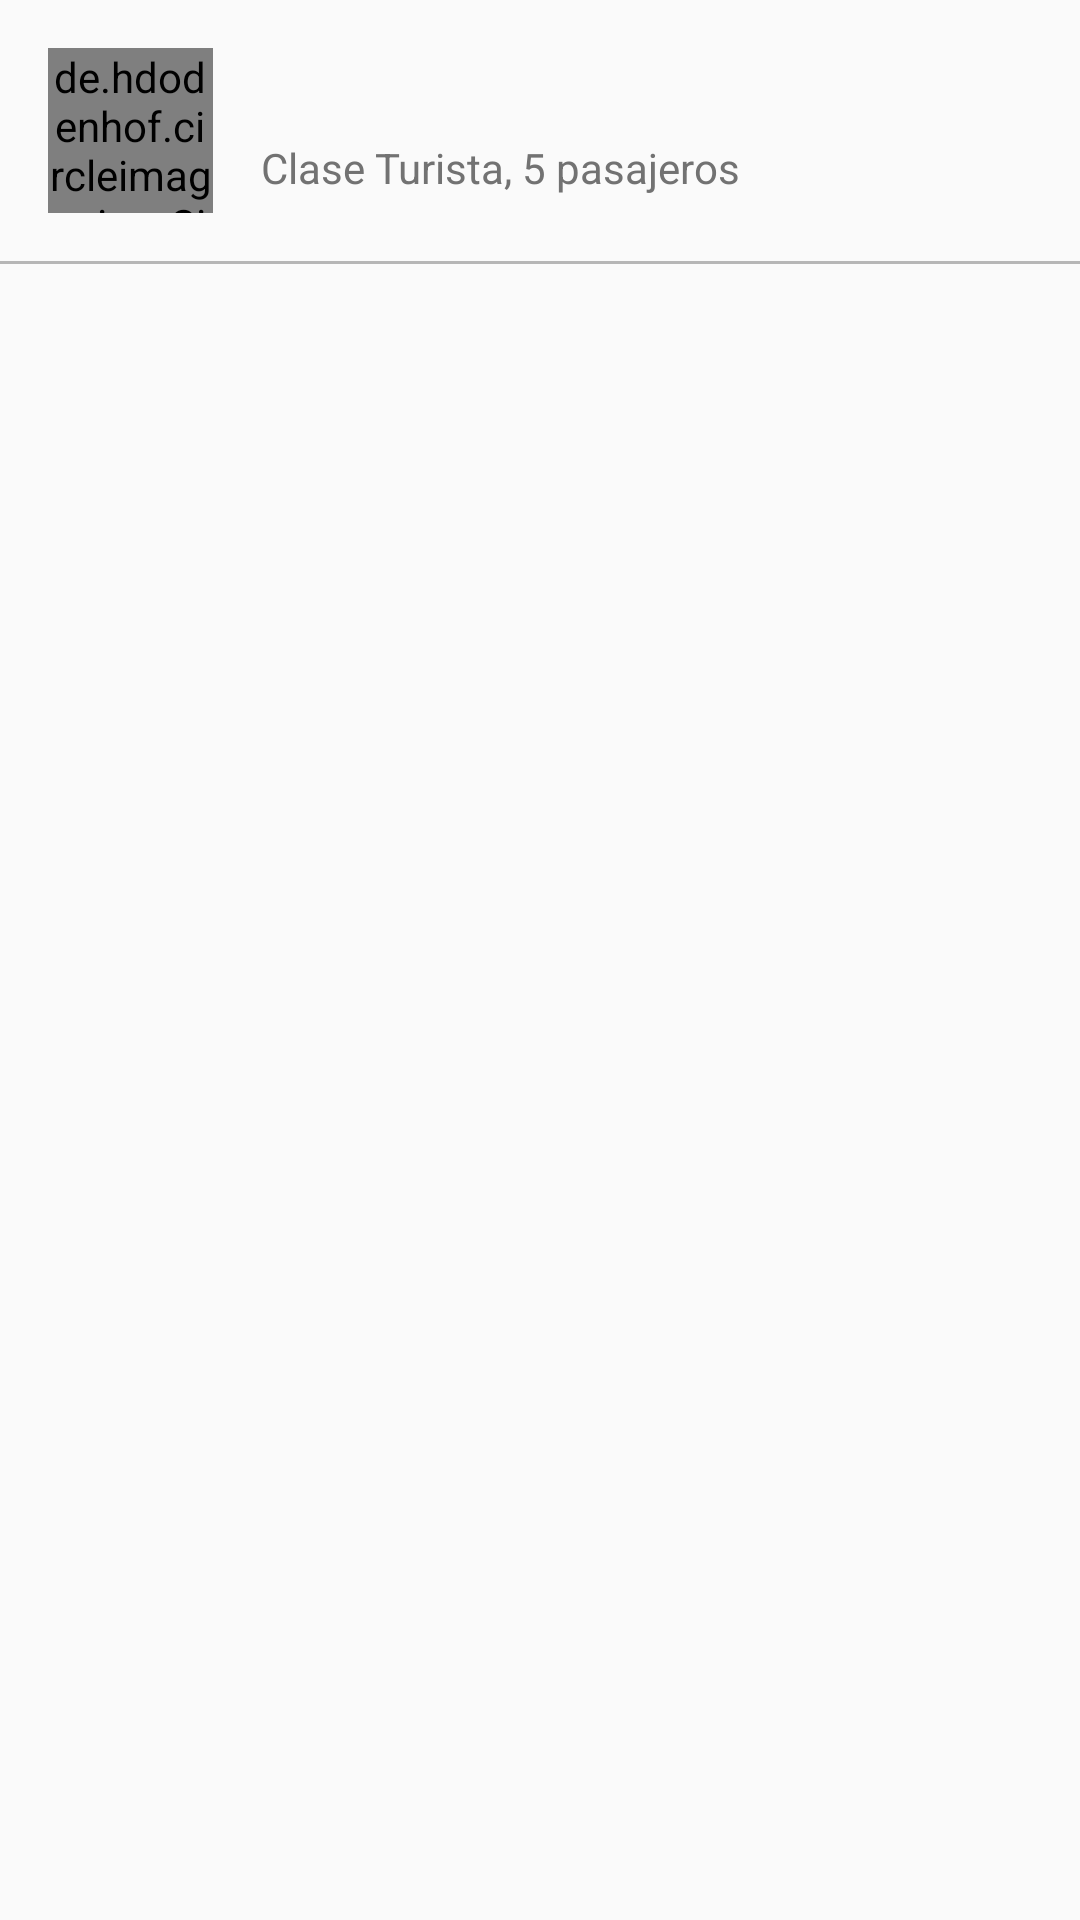

Android layout source for this screen:
<!-- AndroidManifest.xml: application theme AppTheme -->
<!-- res/layout/lista_viajes_item.xml -->
<LinearLayout
    xmlns:android="http://schemas.android.com/apk/res/android"
    android:layout_width="match_parent"
    android:layout_height="wrap_content"
    android:orientation="vertical">
    <RelativeLayout
        android:layout_width="match_parent"
        android:layout_height="wrap_content"
        android:padding="16dp"
        >
        <de.hdodenhof.circleimageview.CircleImageView
            xmlns:app="http://schemas.android.com/apk/res-auto"
            android:id="@+id/imageCiudad"
            android:src="@drawable/s_madrid"
            android:layout_width="55dp"
            android:layout_height="55dp" />

        <TextView
            android:id="@+id/origenDestino"
            android:layout_width="wrap_content"
            android:layout_height="wrap_content"
            android:layout_toRightOf="@id/imageCiudad"
            android:paddingTop="2dp"
            android:paddingLeft="16dp"
            android:textColor="#212121"
            android:textSize="18sp" />

        <TextView
            android:id="@+id/descripcion"
            android:layout_width="wrap_content"
            android:layout_height="wrap_content"
            android:layout_toRightOf="@id/imageCiudad"
            android:layout_below="@id/origenDestino"
            android:text="Clase Turista, 5 pasajeros"
            android:paddingLeft="16dp"
            android:paddingTop="4dp"
            android:textColor="#727272"
            android:textSize="14sp" />

        <TextView
            android:layout_width="wrap_content"
            android:layout_height="wrap_content"
            android:id="@+id/idViaje"
            android:text="ID"
            android:visibility="gone" />
    </RelativeLayout>

    <View
        android:layout_width="match_parent"
        android:layout_height="1dp"
        android:background="#B6B6B6"
        android:id="@+id/divider0"/>
</LinearLayout>
<!-- resources referenced by this layout -->
<resources>
  <!-- drawable s_madrid: jpg bitmap (drawable, 38004 bytes) -->
  <style name="AppTheme" parent="Theme.AppCompat.Light.DarkActionBar">
          <item name="colorPrimary">@color/colorPrimaryIndigo</item>
          <item name="colorPrimaryDark">@color/colorPrimaryDarkIndigo</item>
          <item name="colorAccent">@color/colorAccentPink</item>
  
          <item name="colorButtonNormal">@color/colorAccentPink</item>
      </style>
  <color name="colorPrimaryIndigo">#3F51B5</color>
  <color name="colorPrimaryDarkIndigo">#303F9F</color>
  <color name="colorAccentPink">#FF4081</color>
</resources>
